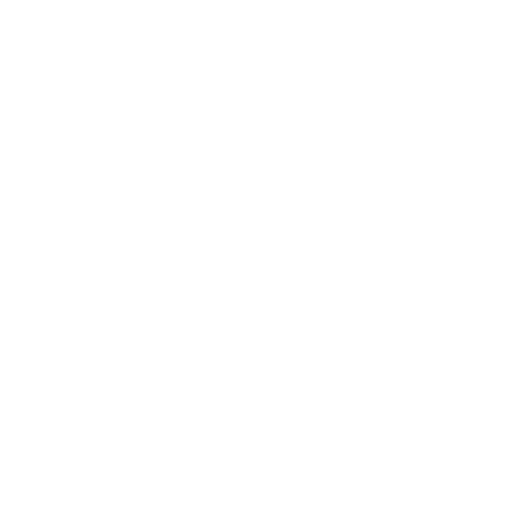
t = 0.00 s
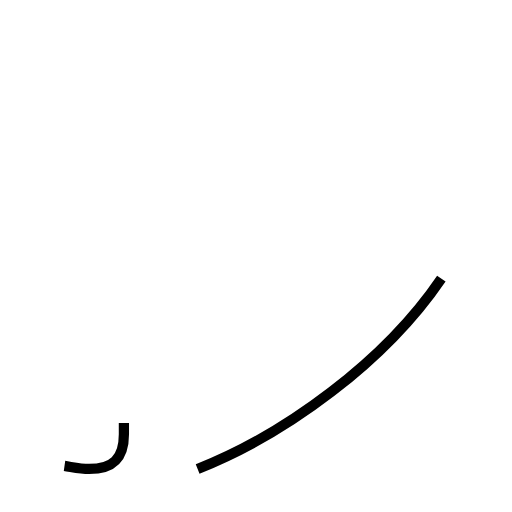
t = 1.19 s
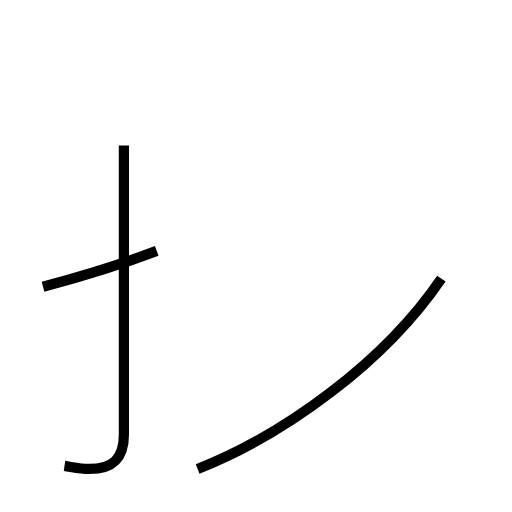
t = 2.35 s
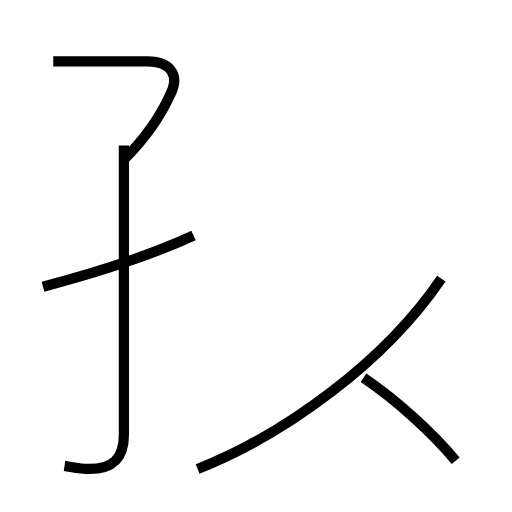
t = 3.50 s
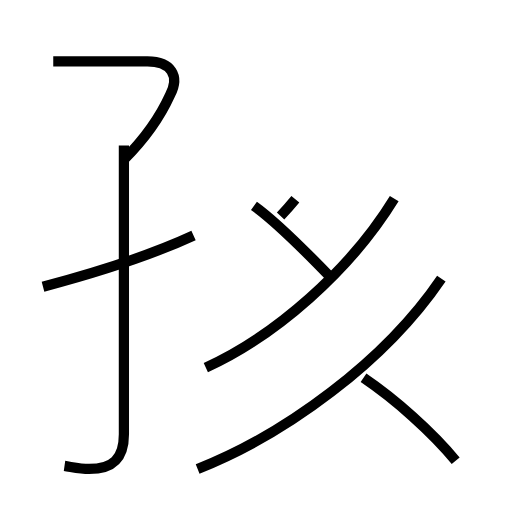
t = 4.63 s
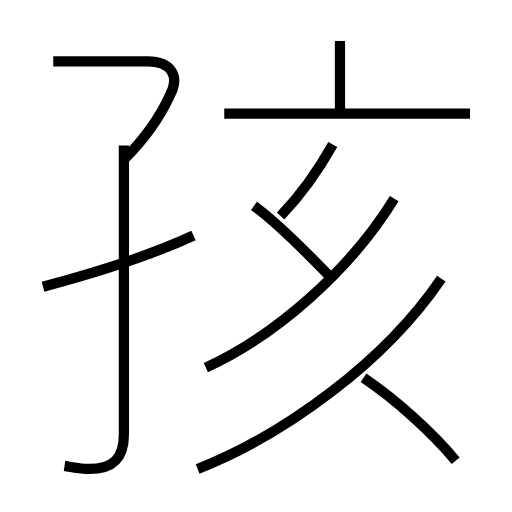
t = 5.76 s

The animated SVG that drew these frames (rendered in a browser with its animation timeline set to each time). Animation: 10 SMIL elements (animate=10); one cycle of 5.76 s.

<?xml version='1.0' encoding='utf-8'?>
<svg viewBox="0.0 -6.0 50.0 50.0" version="1.1" xmlns="http://www.w3.org/2000/svg"><rect x="-1000" y="-1000" width="2000" height="2000" stroke="white" fill="white" /><g style="fill:none;stroke:#000000;stroke-width:1"><path d="M 19.3 1.8 C 27.9 -1.6 37.6 -8.7 43.1 -16.8 " transform="translate(0.0 38.0)" stroke-dasharray="30.60872405031089" stroke-dashoffset="30.60872405031089"><animate attributeName="stroke-dashoffset" from="30.60872405031089" to="0" dur="0.9182617215093267s" begin="0s" fill="freeze" /></path><path d="M 6.3 1.5 C 7.0 1.6 7.8 1.8 8.7 1.8 C 11.0 1.8 12.1 0.8 12.1 -1.6 L 12.1 -29.8 " transform="translate(0.0 38.0)" stroke-dasharray="36.18114364239943" stroke-dashoffset="36.18114364239943"><animate attributeName="stroke-dashoffset" from="36.18114364239943" to="0" dur="1.0854343092719827s" begin="0.9182617215093267s" fill="freeze" /></path><path d="M 4.2 -16.0 C 9.1 -17.3 14.8 -19.1 18.9 -21.0 " transform="translate(0.0 38.0)" stroke-dasharray="15.544478590283232" stroke-dashoffset="15.544478590283232"><animate attributeName="stroke-dashoffset" from="15.544478590283232" to="0" dur="0.46633435770849696s" begin="2.0036960307813096s" fill="freeze" /></path><path d="M 44.5 1.0 C 42.2 -1.8 38.6 -5.0 35.5 -7.1 " transform="translate(0.0 38.0)" stroke-dasharray="12.144139029853362" stroke-dashoffset="12.144139029853362"><animate attributeName="stroke-dashoffset" from="12.144139029853362" to="0" dur="0.3643241708956008s" begin="2.4700303884898065s" fill="freeze" /></path><path d="M 12.1 -28.4 C 13.9 -30.2 15.6 -32.5 16.6 -34.7 C 17.6 -36.6 16.7 -38.0 14.4 -38.0 L 5.2 -38.0 " transform="translate(0.0 38.0)" stroke-dasharray="22.087233554106064" stroke-dashoffset="22.087233554106064"><animate attributeName="stroke-dashoffset" from="22.087233554106064" to="0" dur="0.6626170066231819s" begin="2.834354559385407s" fill="freeze" /></path><path d="M 20.1 -8.1 C 26.9 -11.2 34.2 -17.6 38.5 -24.6 " transform="translate(0.0 38.0)" stroke-dasharray="25.04004831817351" stroke-dashoffset="25.04004831817351"><animate attributeName="stroke-dashoffset" from="25.04004831817351" to="0" dur="0.7512014495452053s" begin="3.496971566008589s" fill="freeze" /></path><path d="M 32.4 -16.8 C 29.9 -19.4 26.9 -22.4 24.8 -23.9 " transform="translate(0.0 38.0)" stroke-dasharray="10.412169183461286" stroke-dashoffset="10.412169183461286"><animate attributeName="stroke-dashoffset" from="10.412169183461286" to="0" dur="0.3123650755038386s" begin="4.248173015553794s" fill="freeze" /></path><path d="M 27.4 -22.9 C 29.3 -24.9 31.1 -27.4 32.5 -29.9 " transform="translate(0.0 38.0)" stroke-dasharray="8.682222483010857" stroke-dashoffset="8.682222483010857"><animate attributeName="stroke-dashoffset" from="8.682222483010857" to="0" dur="0.26046667449032573s" begin="4.560538091057633s" fill="freeze" /></path><path d="M 45.9 -32.9 L 21.9 -32.9 " transform="translate(0.0 38.0)" stroke-dasharray="24.0" stroke-dashoffset="24.0"><animate attributeName="stroke-dashoffset" from="24.0" to="0" dur="0.72s" begin="4.821004765547959s" fill="freeze" /></path><path d="M 33.2 -32.6 L 33.2 -40.0" transform="translate(0.0 38.0)" stroke-dasharray="7.399999999999999" stroke-dashoffset="7.399999999999999"><animate attributeName="stroke-dashoffset" from="7.399999999999999" to="0" dur="0.22199999999999995s" begin="5.541004765547958s" fill="freeze" /></path></g></svg>
